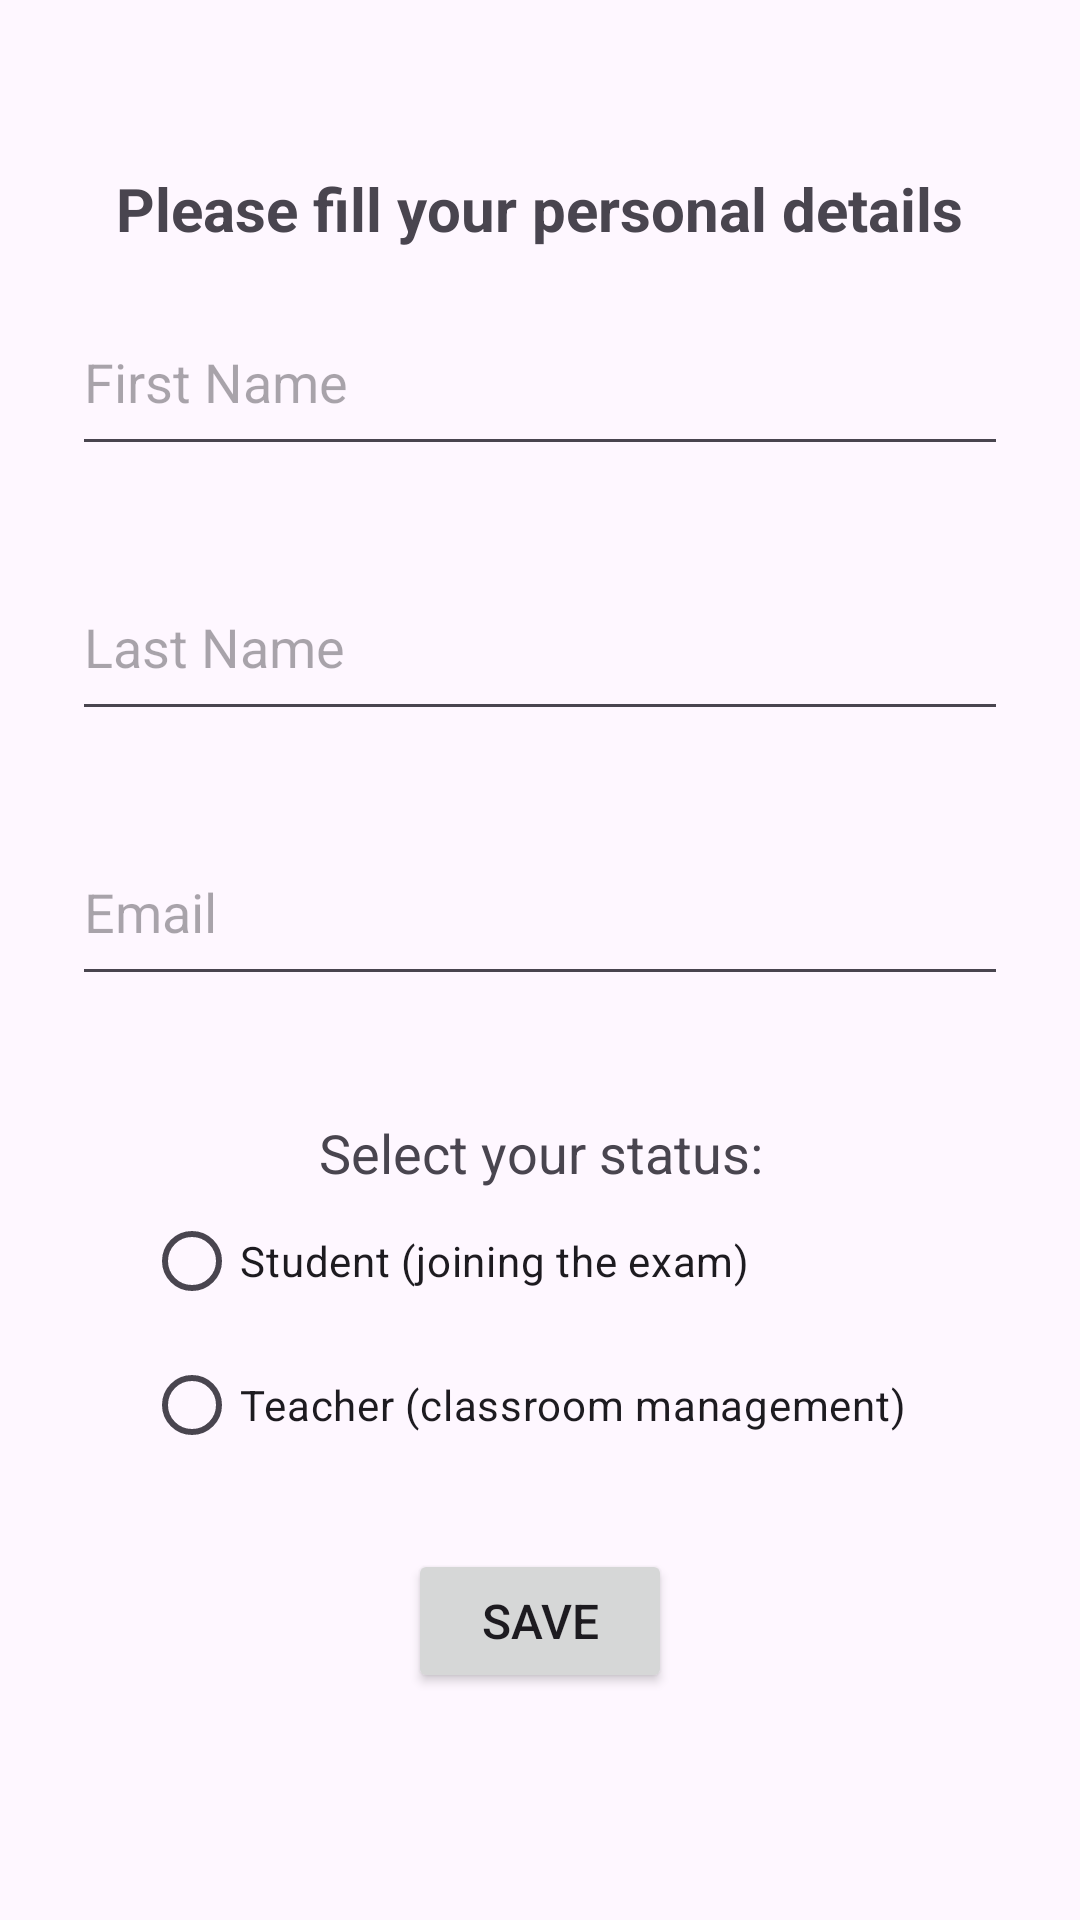

Write the Android layout XML for this screen, with the resource values it uses.
<!-- AndroidManifest.xml: application theme Theme.ExaMate -->
<!-- res/layout/activity_login.xml -->
<?xml version="1.0" encoding="utf-8"?>
<LinearLayout xmlns:android="http://schemas.android.com/apk/res/android"
    xmlns:tools="http://schemas.android.com/tools"
    android:layout_width="match_parent"
    android:layout_height="match_parent"
    android:gravity="center_horizontal"
    android:orientation="vertical"
    tools:context=".LoginActivity">

    <TextView
        android:id="@+id/textView3"
        android:layout_width="wrap_content"
        android:layout_height="wrap_content"
        android:layout_marginTop="56dp"
        android:text="@string/login_title"
        android:textSize="20sp"
        android:textStyle="bold" />

    <EditText
        android:id="@+id/first_name"
        android:layout_width="match_parent"
        android:layout_height="wrap_content"
        android:layout_marginHorizontal="24dp"
        android:layout_marginVertical="16dp"
        android:ems="10"
        android:hint="@string/form_first_name"
        android:inputType="text|textPersonName"
        android:paddingVertical="16dp" />

    <EditText
        android:id="@+id/last_name"
        android:layout_width="match_parent"
        android:layout_height="wrap_content"
        android:layout_marginHorizontal="24dp"
        android:layout_marginVertical="16dp"
        android:ems="10"
        android:hint="@string/form_last_name"
        android:inputType="text|textPersonName"
        android:paddingVertical="16dp" />

    <EditText
        android:id="@+id/email"
        android:layout_width="match_parent"
        android:layout_height="wrap_content"
        android:layout_marginHorizontal="24dp"
        android:layout_marginVertical="16dp"
        android:ems="10"
        android:hint="@string/form_email"
        android:inputType="textEmailAddress"
        android:paddingVertical="16dp" />

    <RadioGroup
        android:layout_width="match_parent"
        android:layout_height="wrap_content">

        <TextView
            android:id="@+id/textView4"
            android:layout_width="match_parent"
            android:layout_height="wrap_content"
            android:layout_marginTop="24dp"
            android:gravity="center_horizontal"
            android:text="@string/select_status"
            android:textSize="18sp" />

        <RadioButton
            android:id="@+id/radioButton"
            android:layout_width="match_parent"
            android:layout_height="wrap_content"
            android:layout_marginHorizontal="48dp"
            android:text="@string/student" />

        <RadioButton
            android:id="@+id/radioButton2"
            android:layout_width="match_parent"
            android:layout_height="wrap_content"
            android:layout_marginHorizontal="48dp"
            android:text="@string/teacher" />
    </RadioGroup>

    <Button
        android:id="@+id/button_save"
        android:layout_width="wrap_content"
        android:layout_height="wrap_content"
        android:layout_marginTop="24dp"
        android:text="@string/save"
        android:textSize="16sp" />


</LinearLayout>
<!-- resources referenced by this layout -->
<resources>
  <string name="form_email">Email</string>
  <string name="form_first_name">First Name</string>
  <string name="form_last_name">Last Name</string>
  <string name="login_title">Please fill your personal details</string>
  <string name="save">Save</string>
  <string name="select_status">Select your status:</string>
  <string name="student">Student (joining the exam)</string>
  <string name="teacher">Teacher (classroom management)</string>
  <style name="Theme.ExaMate" parent="Base.Theme.ExaMate" />
  <style name="Base.Theme.ExaMate" parent="Theme.Material3.DayNight.NoActionBar">
          <item name="colorPrimary">@color/collectionOrange</item>
          <item name="colorPrimaryVariant">@color/collectionBlack</item>
  
  
          
      </style>
  <color name="collectionOrange">#ec442c</color>
  <color name="collectionBlack">#263238</color>
</resources>
